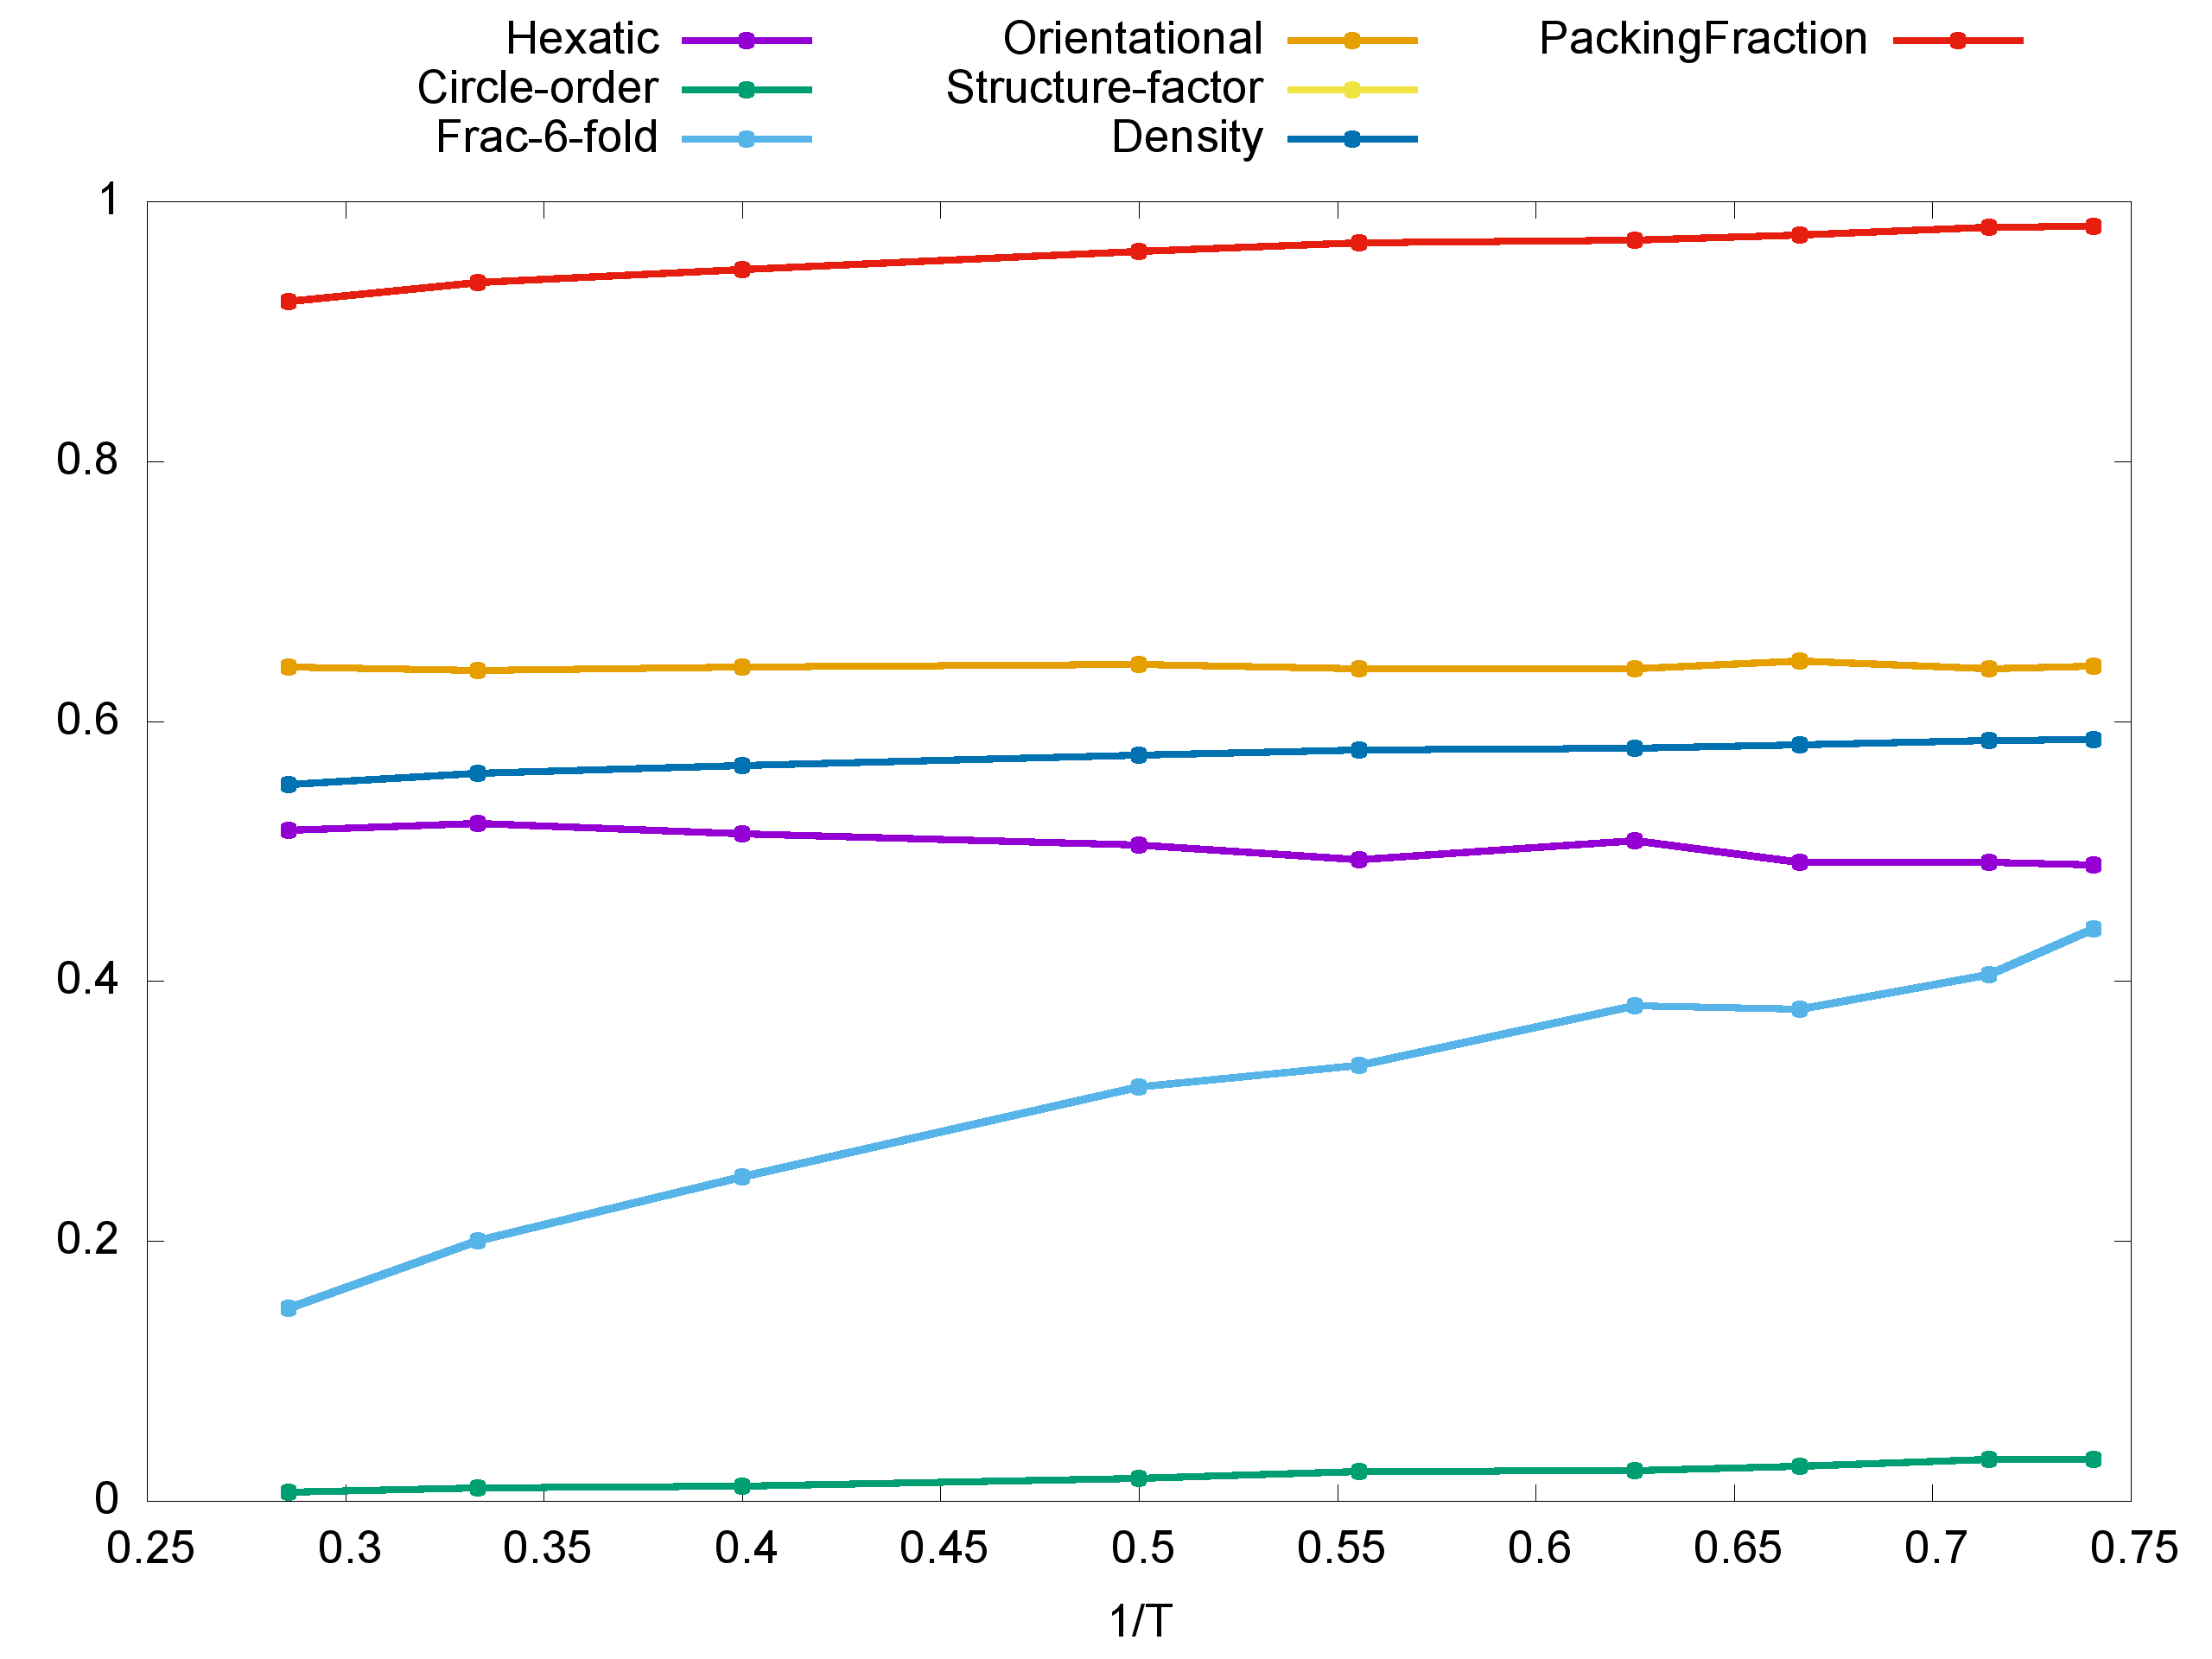

The table this chart was drawn from, first rows:
t, Hexatic, Circle-order, Frac-6-fold, Orientational, Structure-factor, Density, PackingFraction
1.35, 0.4896, 0.03173, 0.44, 0.6421, 1.133, 0.5857, 0.9808
1.40, 0.4913, 0.03173, 0.4048, 0.6402, 1.125, 0.5852, 0.9799
1.50, 0.4913, 0.0268, 0.3784, 0.6461, 1.13, 0.5818, 0.9743
1.60, 0.5079, 0.02307, 0.3812, 0.6404, 1.137, 0.5793, 0.9700
1.80, 0.4934, 0.02253, 0.3348, 0.6406, 1.121, 0.5781, 0.9680
2.00, 0.5048, 0.0172, 0.3184, 0.6433, 1.13, 0.5740, 0.9612
2.50, 0.5135, 0.01147, 0.2492, 0.6417, 1.129, 0.5658, 0.9473
3.00, 0.5214, 0.009733, 0.2004, 0.6391, 1.122, 0.5598, 0.9374
3.50, 0.5162, 0.006667, 0.1484, 0.6417, 1.12, 0.5513, 0.9231
